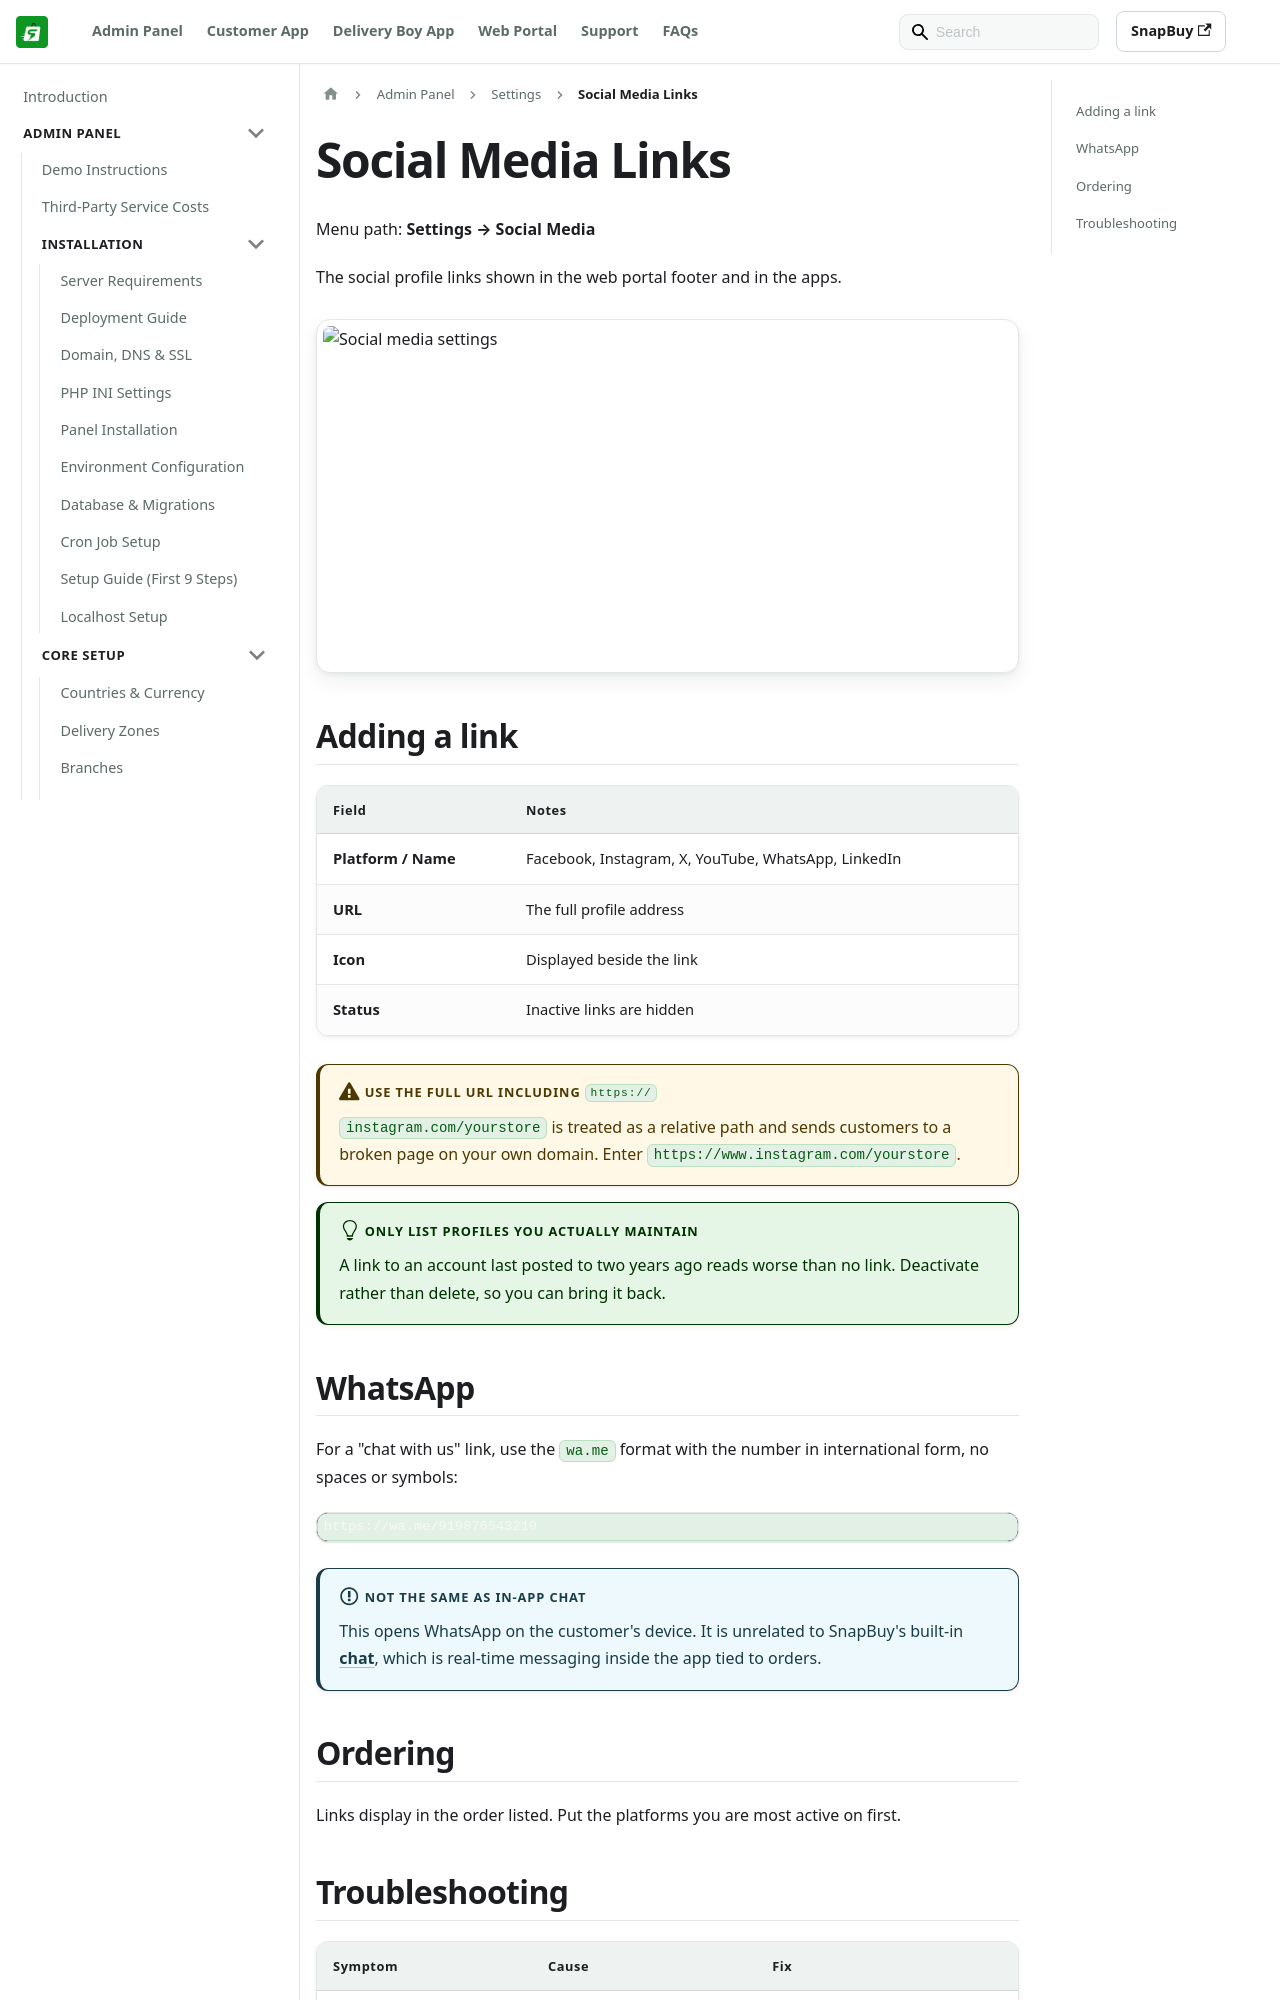

repository: WRTeam-in/snapbuy-doc · page: docs/admin/social-media/index.html · generator: docusaurus

---
id: social-media
title: Social Media Links
sidebar_position: 27
---

# Social Media Links

Menu path: **Settings → Social Media**

The social profile links shown in the web portal footer and in the apps.

![Social media settings](/images/panel/social-media-page.png)

## Adding a link

| Field | Notes |
| --- | --- |
| **Platform / Name** | Facebook, Instagram, X, YouTube, WhatsApp, LinkedIn |
| **URL** | The full profile address |
| **Icon** | Displayed beside the link |
| **Status** | Inactive links are hidden |

:::warning Use the full URL including `https://`
`instagram.com/yourstore` is treated as a relative path and sends customers to a broken page on your own domain. Enter `https://www.instagram.com/yourstore`.
:::

:::tip Only list profiles you actually maintain
A link to an account last posted to two years ago reads worse than no link. Deactivate rather than delete, so you can bring it back.
:::

## WhatsApp

For a "chat with us" link, use the `wa.me` format with the number in international form, no spaces or symbols:

```
https://wa.me/919876543210
```

:::info Not the same as in-app chat
This opens WhatsApp on the customer's device. It is unrelated to SnapBuy's built-in [chat](/docs/admin/chat-settings), which is real-time messaging inside the app tied to orders.
:::

## Ordering

Links display in the order listed. Put the platforms you are most active on first.
